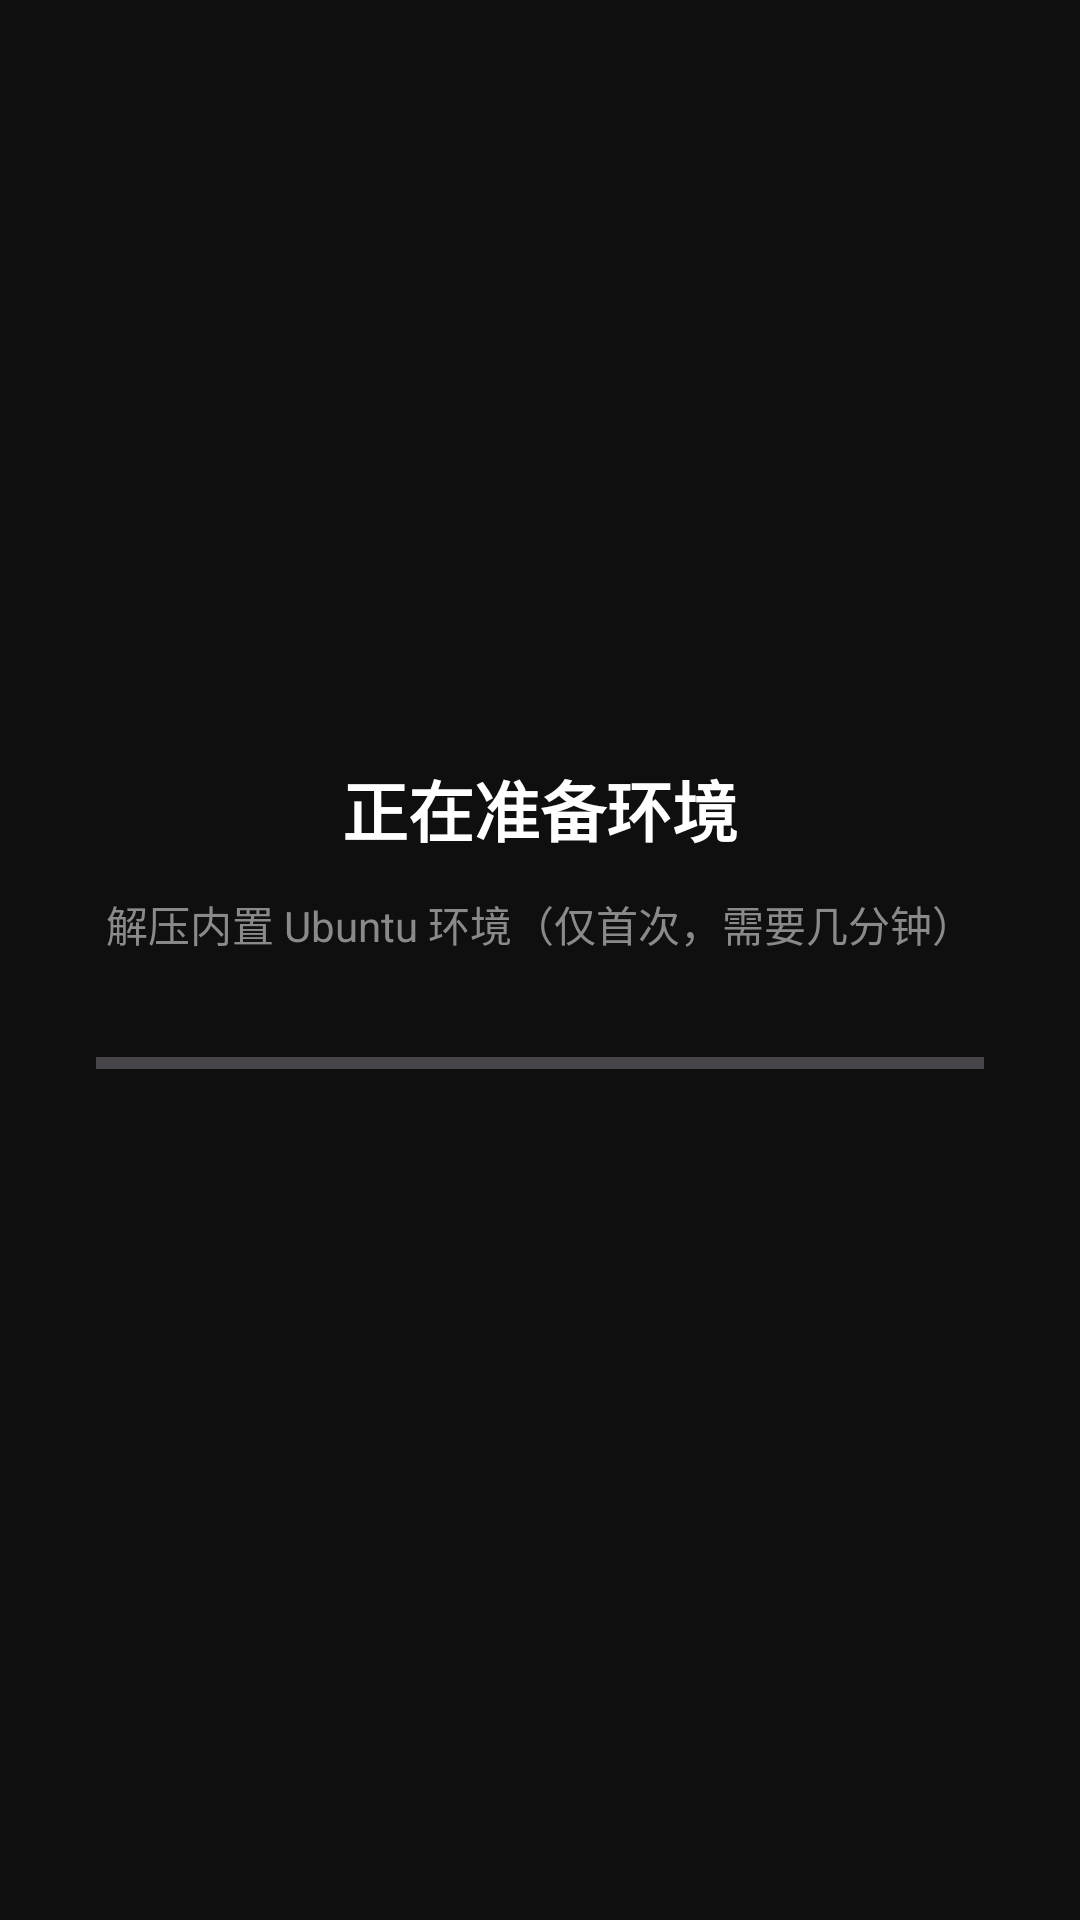

Layout XML and referenced resources for this Android screen:
<!-- AndroidManifest.xml: application theme Theme.Ziva -->
<!-- res/layout/activity_extract.xml -->
<?xml version="1.0" encoding="utf-8"?>
<LinearLayout xmlns:android="http://schemas.android.com/apk/res/android"
    android:layout_width="match_parent" android:layout_height="match_parent"
    android:orientation="vertical" android:gravity="center"
    android:background="#0f0f0f" android:padding="32dp">

    <TextView
        android:id="@+id/extractTitle"
        android:layout_width="wrap_content" android:layout_height="wrap_content"
        android:text="@string/extract_title"
        android:textColor="#ffffff" android:textSize="22sp" android:textStyle="bold" />

    <TextView
        android:layout_width="wrap_content" android:layout_height="wrap_content"
        android:layout_marginTop="12dp"
        android:text="@string/extract_subtitle"
        android:textColor="#8a8a8a" android:textSize="14sp" />

    <ProgressBar
        android:id="@+id/extractProgress"
        style="?android:attr/progressBarStyleHorizontal"
        android:layout_width="match_parent" android:layout_height="wrap_content"
        android:layout_marginTop="28dp" android:max="100" />

    <TextView
        android:id="@+id/extractDetail"
        android:layout_width="wrap_content" android:layout_height="wrap_content"
        android:layout_marginTop="8dp"
        android:textColor="#666666" android:textSize="12sp" />
</LinearLayout>
<!-- resources referenced by this layout -->
<resources>
  <string name="extract_subtitle">解压内置 Ubuntu 环境（仅首次，需要几分钟）</string>
  <string name="extract_title">正在准备环境</string>
  <style name="Theme.Ziva" parent="Theme.Material3.Dark.NoActionBar">
          <item name="colorPrimary">#4f8cff</item>
          <item name="colorOnPrimary">#ffffff</item>
          <item name="colorSurface">#0f0f0f</item>
          <item name="colorSurfaceVariant">#1a1a1a</item>
          <item name="android:colorBackground">#0f0f0f</item>
          <item name="colorOutline">#2a2a2a</item>
          <item name="android:statusBarColor">#0f0f0f</item>
          <item name="android:navigationBarColor">#0f0f0f</item>
          <item name="android:windowLightStatusBar">false</item>
      </style>
</resources>
